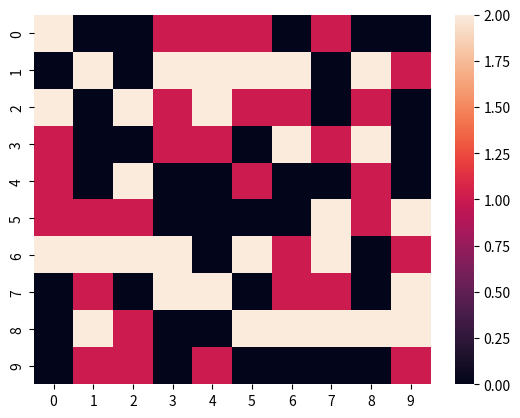

The script that saved this image:
# library
import seaborn as sns
import pandas as pd
import numpy as np
import matplotlib.pyplot as plt
 
# create data
df = pd.DataFrame(np.random.randn(10,10))
print(df) 
# make it discrete

df_q = pd.DataFrame()
for col in df:
   df_q[col] = pd.to_numeric( pd.qcut(df[col], 3, labels=list(range(3))) )
 
# plot it
sns.heatmap(df_q)
plt.show()
